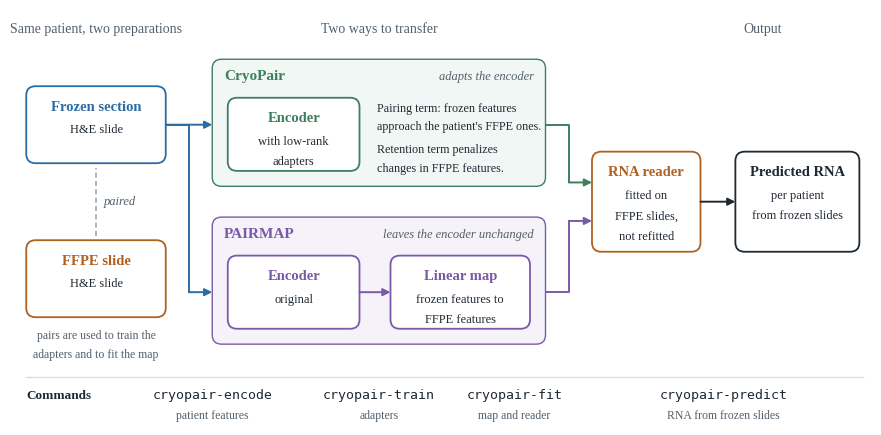

Write the Python code that produced this figure.
"""Draw the overview figure of the README: inputs, the two transfer routes and the software commands."""
import sys
from pathlib import Path

import matplotlib
matplotlib.use("Agg")
import matplotlib.pyplot as plt
from matplotlib import font_manager
from matplotlib.patches import FancyArrowPatch, FancyBboxPatch

for f in Path(sys.argv[1]).glob("*.ttf") if len(sys.argv) > 1 else []:
    font_manager.fontManager.addfont(str(f))
plt.rcParams.update({"font.family": "serif", "font.serif": ["Times New Roman", "Liberation Serif", "DejaVu Serif"], "svg.hashsalt": "cryopair", "svg.fonttype": "none", "pdf.fonttype": 42})

FROZEN, FFPE, ADAPT, MAP, INK, MUTED, LINE = "#2b6ca3", "#b0601f", "#3d7f5f", "#7a5aa6", "#1f2933", "#52606d", "#9aa5b1"
fig, ax = plt.subplots(figsize=(11, 5.4))
ax.set_xlim(0, 110); ax.set_ylim(0, 54); ax.axis("off")


def box(x, y, w, h, title, lines=(), edge=INK, fill="white", size=10.5):
    ax.add_patch(FancyBboxPatch((x, y), w, h, boxstyle="round,pad=0,rounding_size=1.2", linewidth=1.3, edgecolor=edge, facecolor=fill))
    top = y + h - 2.6 if lines else y + h / 2
    ax.text(x + w / 2, top, title, ha="center", va="center", fontsize=size, fontweight="bold", color=edge)
    for k, line in enumerate(lines):
        ax.text(x + w / 2, top - 3.0 - 2.7 * k, line, ha="center", va="center", fontsize=9, color=INK)


def arrow(a, b, color=LINE, style="-|>", ls="-"):
    ax.add_patch(FancyArrowPatch(a, b, arrowstyle=style, mutation_scale=11, linewidth=1.4, color=color, linestyle=ls, shrinkA=0, shrinkB=0))


def heading(x, text):
    ax.text(x, 51.5, text, ha="center", va="center", fontsize=10, color=MUTED)


heading(10, "Same patient, two preparations")
heading(46.5, "Two ways to transfer")
heading(96, "Output")

box(1, 34, 18, 10, "Frozen section", ("H&E slide",), edge=FROZEN)
box(1, 14, 18, 10, "FFPE slide", ("H&E slide",), edge=FFPE)
ax.plot([10, 10], [24.6, 33.4], color=LINE, linewidth=1.2, linestyle=(0, (3, 2)))
ax.text(11, 29, "paired", ha="left", va="center", fontsize=9, color=MUTED, style="italic")

ax.add_patch(FancyBboxPatch((25, 31), 43, 16.5, boxstyle="round,pad=0,rounding_size=1.2", linewidth=1.0, edgecolor=ADAPT, facecolor="#f1f7f4"))
ax.text(26.5, 45.3, "CryoPair", ha="left", va="center", fontsize=11, fontweight="bold", color=ADAPT)
ax.text(66.5, 45.3, "adapts the encoder", ha="right", va="center", fontsize=9, color=MUTED, style="italic")
box(27, 33, 17, 9.5, "Encoder", ("with low-rank", "adapters"), edge=ADAPT)
for y, line in ((41.2, "Pairing term: frozen features"), (38.8, "approach the patient's FFPE ones."),
                (35.8, "Retention term penalizes"), (33.4, "changes in FFPE features.")):
    ax.text(46.2, y, line, ha="left", va="center", fontsize=8.7, color=INK)

ax.add_patch(FancyBboxPatch((25, 10.5), 43, 16.5, boxstyle="round,pad=0,rounding_size=1.2", linewidth=1.0, edgecolor=MAP, facecolor="#f5f2f9"))
ax.text(26.5, 24.8, "PAIRMAP", ha="left", va="center", fontsize=11, fontweight="bold", color=MAP)
ax.text(66.5, 24.8, "leaves the encoder unchanged", ha="right", va="center", fontsize=9, color=MUTED, style="italic")
box(27, 12.5, 17, 9.5, "Encoder", ("original",), edge=MAP)
box(48, 12.5, 18, 9.5, "Linear map", ("frozen features to", "FFPE features"), edge=MAP)
arrow((44, 17.25), (48, 17.25), MAP)

box(74, 22.5, 14, 13, "RNA reader", ("fitted on", "FFPE slides,", "not refitted"), edge=FFPE)
box(92.5, 22.5, 16, 13, "Predicted RNA", ("per patient", "from frozen slides"), edge=INK)

arrow((19, 39), (25, 39), FROZEN)
ax.plot([19, 22, 22], [39, 39, 17.25], color=FROZEN, linewidth=1.4)
arrow((22, 17.25), (25, 17.25), FROZEN)
ax.plot([68, 71, 71], [39, 39, 31.5], color=ADAPT, linewidth=1.4); arrow((71, 31.5), (74, 31.5), ADAPT)
ax.plot([68, 71, 71], [17.25, 17.25, 26.5], color=MAP, linewidth=1.4); arrow((71, 26.5), (74, 26.5), MAP)
arrow((88, 29), (92.5, 29), INK)
ax.text(10, 11.6, "pairs are used to train the", ha="center", va="center", fontsize=8.5, color=MUTED)
ax.text(10, 9.2, "adapters and to fit the map", ha="center", va="center", fontsize=8.5, color=MUTED)

ax.plot([1, 109], [6.2, 6.2], color="#d9dee3", linewidth=1.0)
for x, command, what in ((25, "cryopair-encode", "patient features"), (46.5, "cryopair-train", "adapters"), (64, "cryopair-fit", "map and reader"), (91, "cryopair-predict", "RNA from frozen slides")):
    ax.text(x, 3.9, command, ha="center", va="center", fontsize=9.5, family="DejaVu Sans Mono", color=INK)
    ax.text(x, 1.3, what, ha="center", va="center", fontsize=8.5, color=MUTED)
ax.text(1, 3.9, "Commands", ha="left", va="center", fontsize=9.5, fontweight="bold", color=INK)

out = Path(sys.argv[2] if len(sys.argv) > 2 else ".")
fig.savefig(out / "overview.png", dpi=200, bbox_inches="tight", pad_inches=0.15, facecolor="white")
fig.savefig(out / "overview.svg", metadata={"Date": None}, bbox_inches="tight", pad_inches=0.15, facecolor="white")
